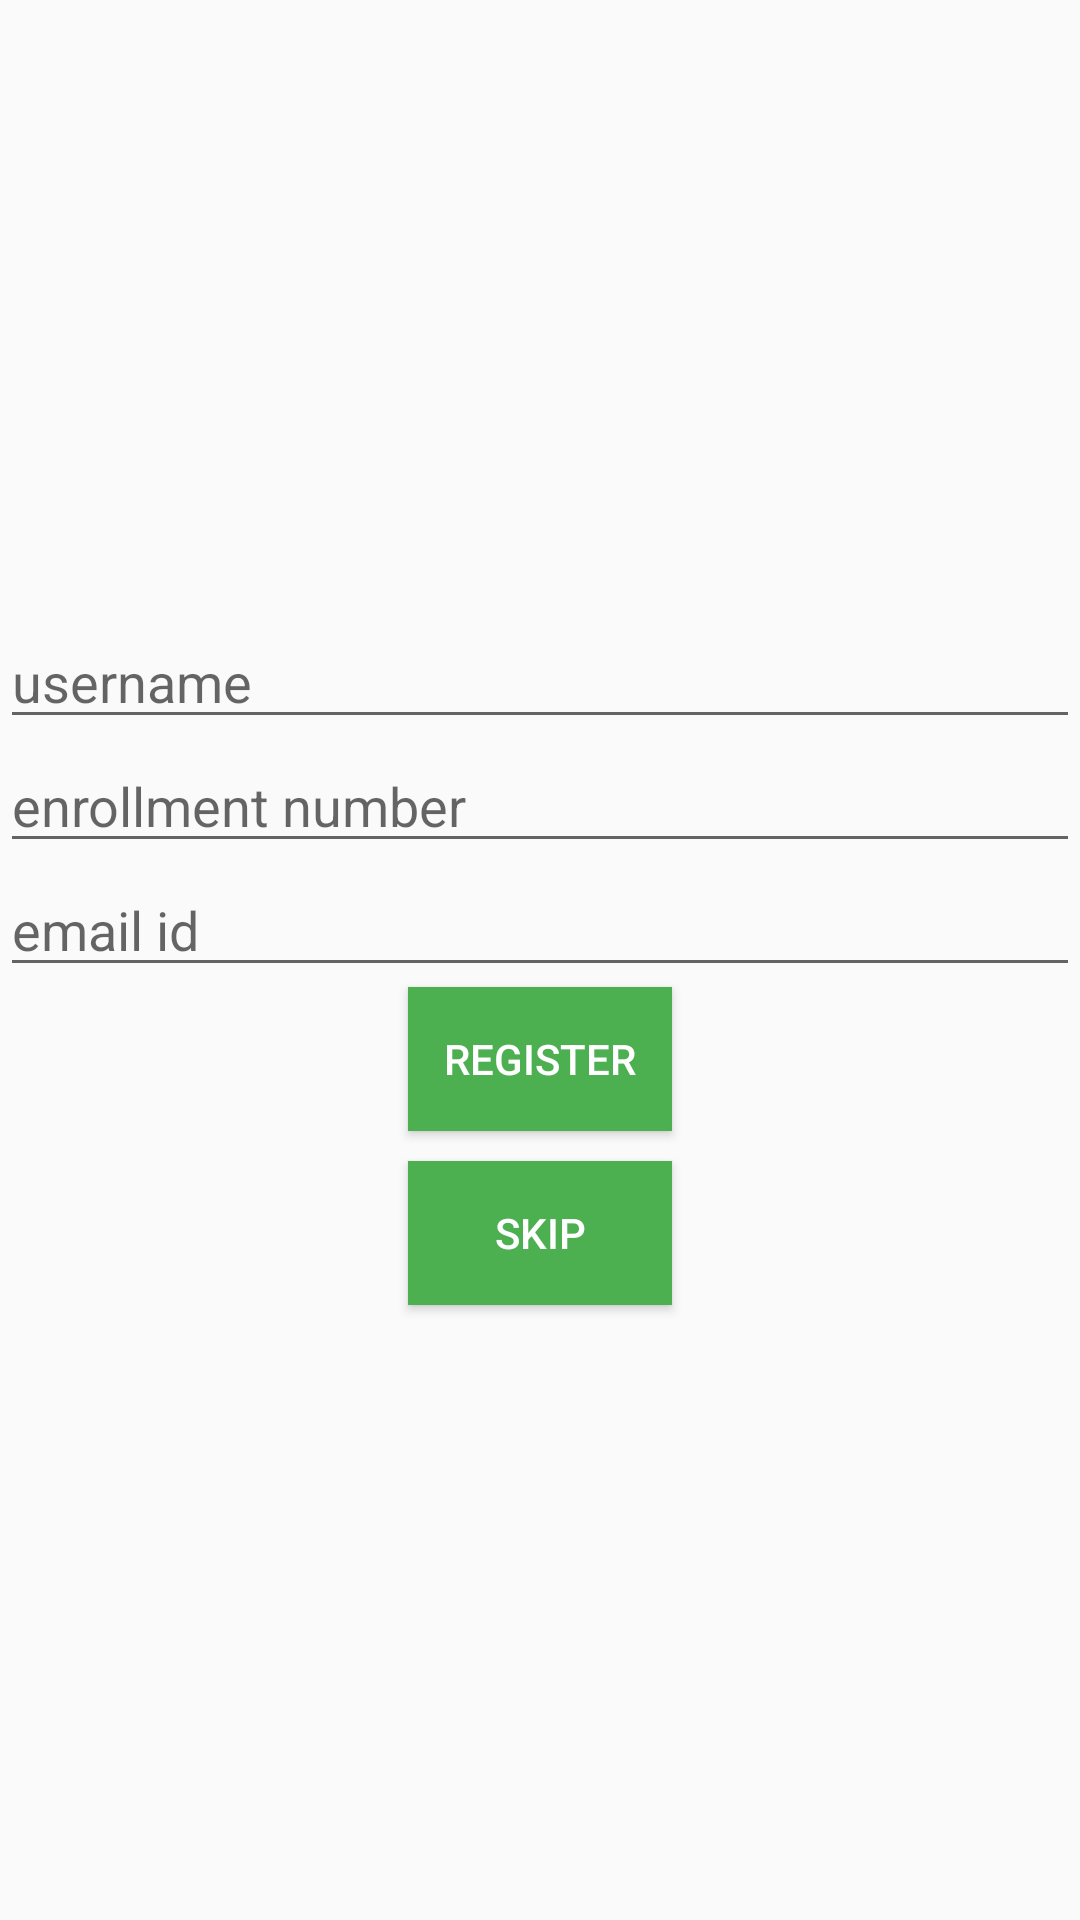

Here is an Android app screen rendered from its layout file. Give the layout XML and the strings, colors and styles it references.
<!-- AndroidManifest.xml: application theme AppTheme -->
<!-- res/layout/activity_register.xml -->
<?xml version="1.0" encoding="utf-8"?>
<LinearLayout xmlns:android="http://schemas.android.com/apk/res/android"
    android:orientation="vertical" android:layout_width="match_parent"
    android:layout_height="match_parent"
    android:gravity="center"
    android:layout_margin="15dp">
    <EditText
        android:id="@+id/uname"
        android:layout_width="match_parent"
        android:layout_height="wrap_content"
        android:hint="@string/username"/>
    <EditText
        android:id="@+id/enumm"
        android:layout_width="match_parent"
        android:layout_height="wrap_content"
        android:hint="@string/ennum"/>
    <EditText
        android:id="@+id/email"
        android:layout_width="match_parent"
        android:layout_height="wrap_content"
        android:hint="@string/emailid"/>
    <Button
        android:id="@+id/reg"
        android:layout_width="wrap_content"
        android:layout_height="wrap_content"
        android:background="@color/colorPrimaryDark"
        android:textColor="#fff"
        android:text="@string/register"/>
    <Button
        android:id="@+id/skip"
        android:layout_width="wrap_content"
        android:layout_height="wrap_content"
        android:background="@color/colorPrimaryDark"
        android:textColor="#fff"
        android:layout_marginTop="10dp"
        android:text="@string/skip"/>

</LinearLayout>
<!-- resources referenced by this layout -->
<resources>
  <color name="colorPrimaryDark">#4CAF50</color>
  <string name="emailid">email id</string>
  <string name="ennum">enrollment number</string>
  <string name="register">register</string>
  <string name="skip">skip</string>
  <string name="username">username</string>
  <style name="AppTheme" parent="Theme.AppCompat.Light.NoActionBar">
          
          <item name="colorPrimary">@color/colorPrimary</item>
          <item name="colorPrimaryDark">@color/colorPrimaryDark</item>
          <item name="colorAccent">@color/colorAccent</item>
      </style>
  <color name="colorPrimary">#8BC34A</color>
  <color name="colorAccent">#FF9800</color>
</resources>
